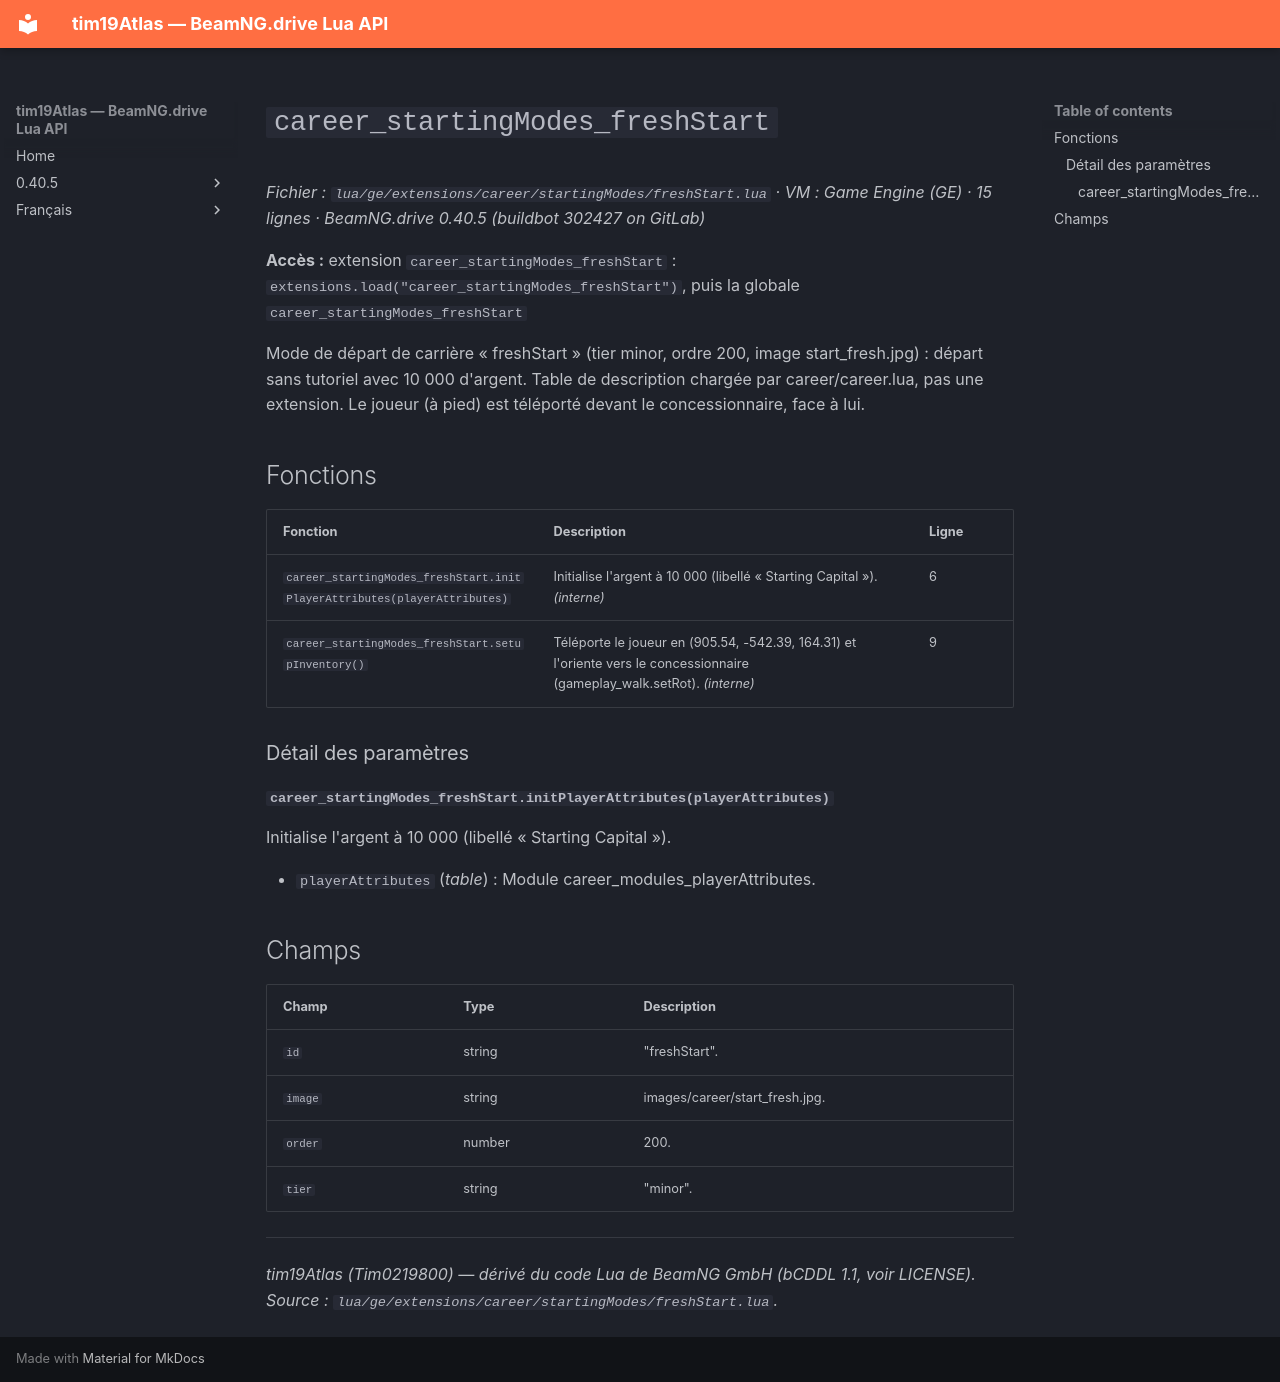

repository: Tim0219800/beamng-lua-atlas · page: fr/0.40.5/ge/extensions/career/startingModes/freshStart.html · generator: mkdocs

# `career_startingModes_freshStart`

*Fichier : `lua/ge/extensions/career/startingModes/freshStart.lua` · VM : Game Engine (GE) · 15 lignes · BeamNG.drive 0.40.5 (buildbot 302427 on GitLab)*

**Accès :** extension `career_startingModes_freshStart` : `extensions.load("career_startingModes_freshStart")`, puis la globale `career_startingModes_freshStart`

Mode de départ de carrière « freshStart » (tier minor, ordre 200, image start_fresh.jpg) : départ sans tutoriel avec 10 000 d'argent. Table de description chargée par career/career.lua, pas une extension. Le joueur (à pied) est téléporté devant le concessionnaire, face à lui.

## Fonctions

| Fonction | Description | Ligne |
|---|---|---|
| `career_startingModes_freshStart.initPlayerAttributes(playerAttributes)` | Initialise l'argent à 10 000 (libellé « Starting Capital »). *(interne)* | 6 |
| `career_startingModes_freshStart.setupInventory()` | Téléporte le joueur en (905.54, -542.39, 164.31) et l'oriente vers le concessionnaire (gameplay_walk.setRot). *(interne)* | 9 |

### Détail des paramètres

#### `career_startingModes_freshStart.initPlayerAttributes(playerAttributes)`

Initialise l'argent à 10 000 (libellé « Starting Capital »).

- `playerAttributes` (*table*) : Module career_modules_playerAttributes.

## Champs

| Champ | Type | Description |
|---|---|---|
| `id` | string | "freshStart". |
| `image` | string | images/career/start_fresh.jpg. |
| `order` | number | 200. |
| `tier` | string | "minor". |

---
*tim19Atlas (Tim0219800) — dérivé du code Lua de BeamNG GmbH (bCDDL 1.1, voir LICENSE). Source : `lua/ge/extensions/career/startingModes/freshStart.lua`.*
